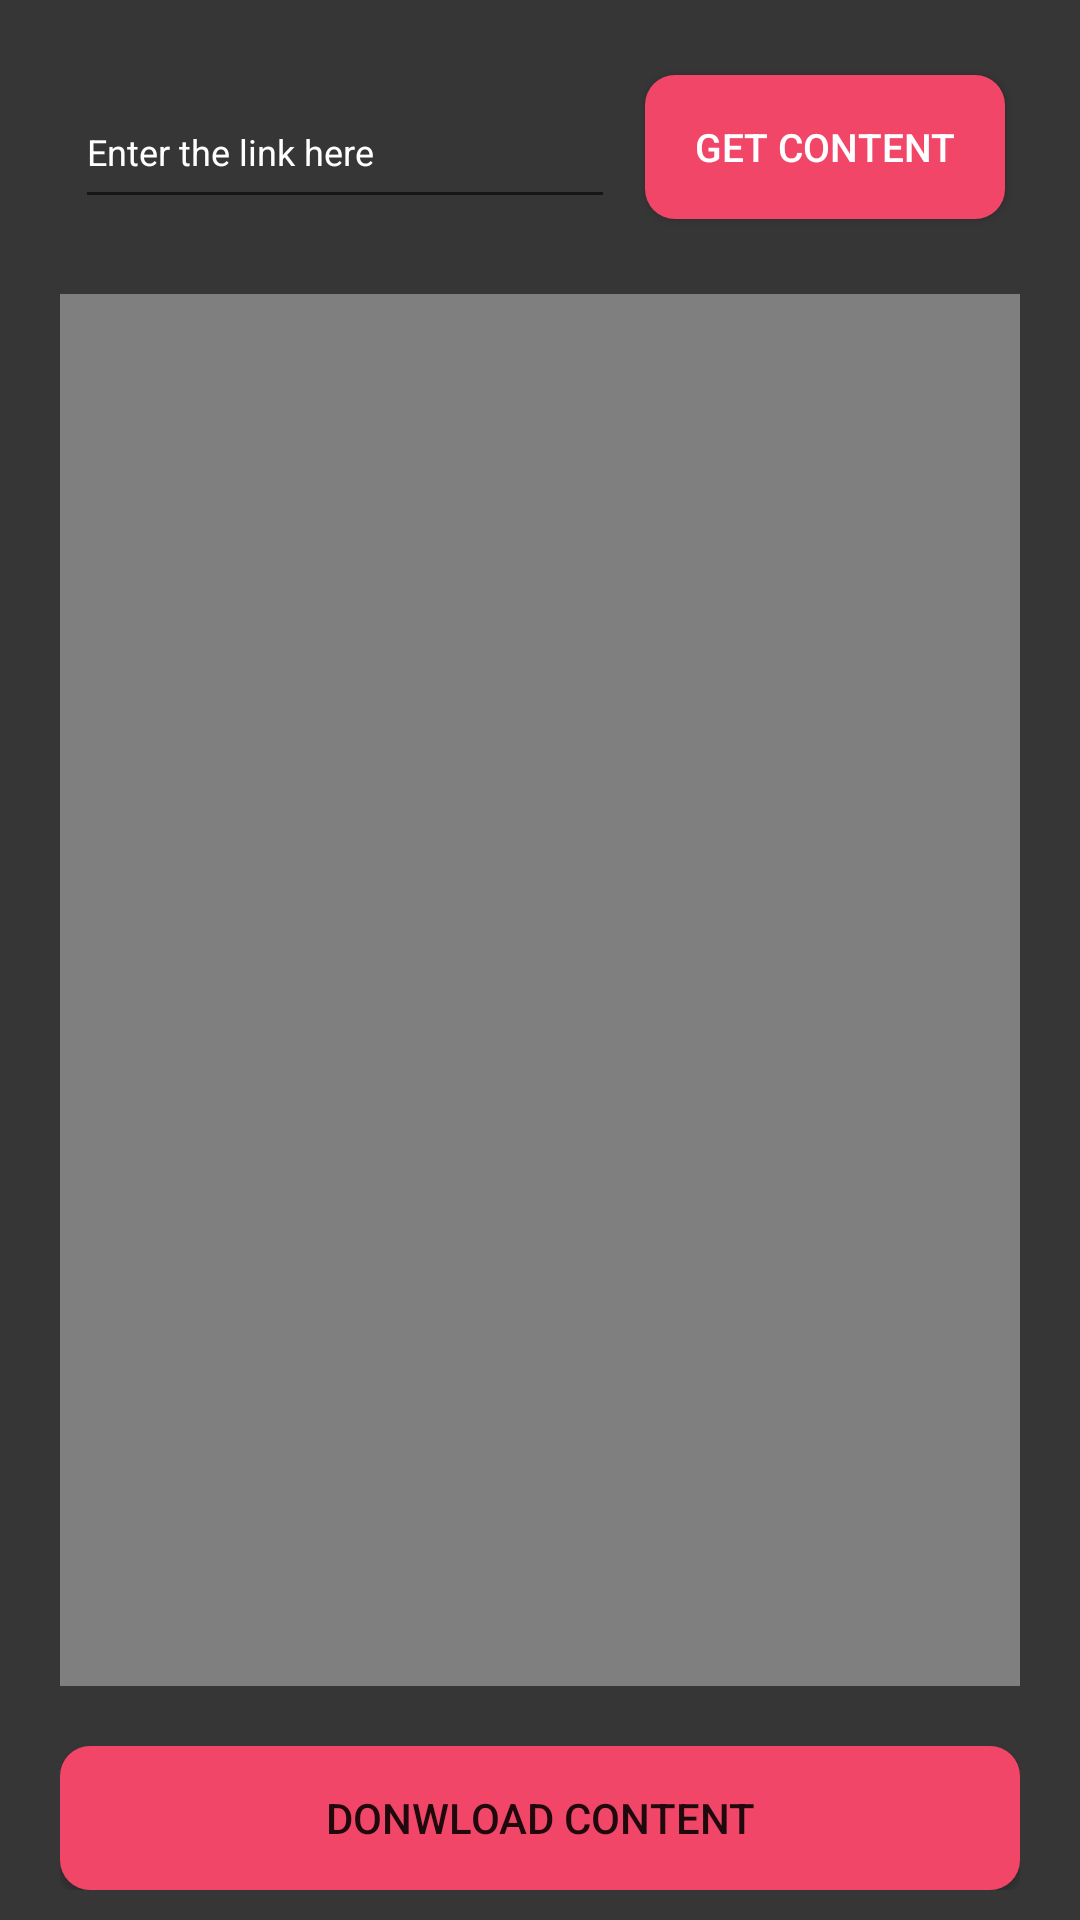

Here is an Android app screen rendered from its layout file. Give the layout XML and the strings, colors and styles it references.
<!-- AndroidManifest.xml: application theme Theme.InstagramContentSaverApp -->
<!-- res/layout/igtv_fragment.xml -->
<?xml version="1.0" encoding="utf-8"?>
<androidx.constraintlayout.widget.ConstraintLayout xmlns:android="http://schemas.android.com/apk/res/android"
    xmlns:app="http://schemas.android.com/apk/res-auto"
    android:layout_width="match_parent"
    android:layout_height="match_parent"
    android:background="#363636">

     <LinearLayout
         android:id="@+id/igtvLinkContainer"
         android:layout_width="match_parent"
         android:layout_height="wrap_content"
         android:layout_margin="20dp"
         android:orientation="horizontal"
         app:layout_constraintEnd_toEndOf="parent"
         app:layout_constraintStart_toStartOf="parent"
         app:layout_constraintTop_toTopOf="parent">

         <EditText
             android:id="@+id/etIgtvLink"
             android:layout_width="wrap_content"
             android:layout_height="match_parent"
             android:layout_margin="5dp"
             android:layout_weight="1"
             android:ellipsize="end"
             android:hint="Enter the link here"
             android:maxLines="2"
             android:textColorHint="@android:color/white"
             android:textSize="12sp" />

         <androidx.appcompat.widget.AppCompatButton
             android:id="@+id/btnGetIgtv"
             android:layout_width="120dp"
             android:layout_height="wrap_content"
             android:layout_margin="5dp"
             android:background="@drawable/button_bg"
             android:text="GET Content"
             android:textColor="@color/white"
             android:textSize="13sp" />

     </LinearLayout>

    <LinearLayout
        android:id="@+id/igtvVideoContainer"
        android:layout_width="0dp"
        android:layout_height="0dp"
        android:layout_margin="20dp"
        app:layout_constraintBottom_toTopOf="@+id/igtvBtnDownloadContainer"
        app:layout_constraintEnd_toEndOf="parent"
        app:layout_constraintStart_toStartOf="parent"
        app:layout_constraintTop_toBottomOf="@+id/igtvLinkContainer">

        <VideoView
            android:id="@+id/igtvVideoView"
            android:layout_width="wrap_content"
            android:layout_height="wrap_content"
            android:layout_weight="1" />
    </LinearLayout>

    <LinearLayout
        android:id="@+id/igtvBtnDownloadContainer"
        android:layout_width="match_parent"
        android:layout_height="wrap_content"
        android:layout_marginStart="20dp"
        android:layout_marginEnd="20dp"
        android:layout_marginBottom="10dp"
        android:orientation="vertical"
        app:layout_constraintBottom_toBottomOf="parent"
        app:layout_constraintEnd_toEndOf="parent"
        app:layout_constraintStart_toStartOf="parent">

        <androidx.appcompat.widget.AppCompatButton
            android:id="@+id/igtvBtnDownload"
            android:layout_width="match_parent"
            android:layout_height="wrap_content"

            android:background="@drawable/button_bg"
            android:text="Donwload Content" />
    </LinearLayout>
 </androidx.constraintlayout.widget.ConstraintLayout>
<!-- resources referenced by this layout -->
<resources>
  <!-- drawable button_bg (drawable) -->
  <?xml version="1.0" encoding="utf-8"?>
  <shape xmlns:android="http://schemas.android.com/apk/res/android"
      android:shape="rectangle">
      <solid android:color="#F14668"/>
      <corners android:radius="10dp"/>
  
  </shape>
  <style name="Theme.InstagramContentSaverApp" parent="Theme.MaterialComponents.DayNight.NoActionBar">
          
          <item name="colorPrimary">@color/purple_500</item>
          <item name="colorPrimaryVariant">@color/purple_700</item>
          <item name="colorOnPrimary">@color/white</item>
          
          <item name="colorSecondary">@color/teal_200</item>
          <item name="colorSecondaryVariant">@color/teal_700</item>
          <item name="colorOnSecondary">@color/black</item>
          
          <item name="android:statusBarColor">?attr/colorPrimaryVariant</item>
          
      </style>
  <!-- not gathered from this repository: default colours our renderer supplied (Android Studio template values) -->
  <color name="purple_500">#FF6200EE</color>
  <color name="purple_700">#FF3700B3</color>
  <color name="teal_200">#FF03DAC5</color>
  <color name="teal_700">#FF018786</color>
  <color name="black">#FF000000</color>
  <color name="white">#FFFFFFFF</color>
</resources>
